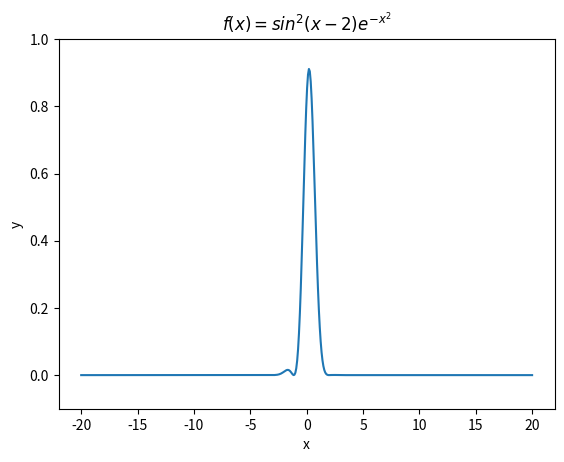

Source code (Python):
from scipy.optimize import fmin
import numpy as np
from matplotlib import pyplot as plt 
result = fmin(lambda x:(-1)*np.sin(x - 2)**2 * np.exp(-x**2),0,xtol=1e-12)
result1 = fmin(lambda x:np.sin(x - 2)**2 * np.exp(-x**2),0,xtol=1e-12)
result2 = fmin(lambda x:np.sin(x - 2)**2 * np.exp(-x**2),1,xtol=1e-12)
print(f"f(x)在x={list(result).__str__()}取得最大值为0.911685,在x={list(result1).__str__()}和x={list(result2).__str__()}取得最小值为0")

#使用matplotlib绘制f(x)的图像
x = np.linspace(-20,20,500)
y = np.sin(x-2) * np.sin(x-2) * np.exp(-x**2)
plt.figure(1)
plt.xlabel("x")
plt.ylabel("y")
plt.ylim(-0.1, 1)
plt.title(r"$f(x) = sin^2(x-2)e^{-x^2}$")
plt.plot(x,y)
plt.show()